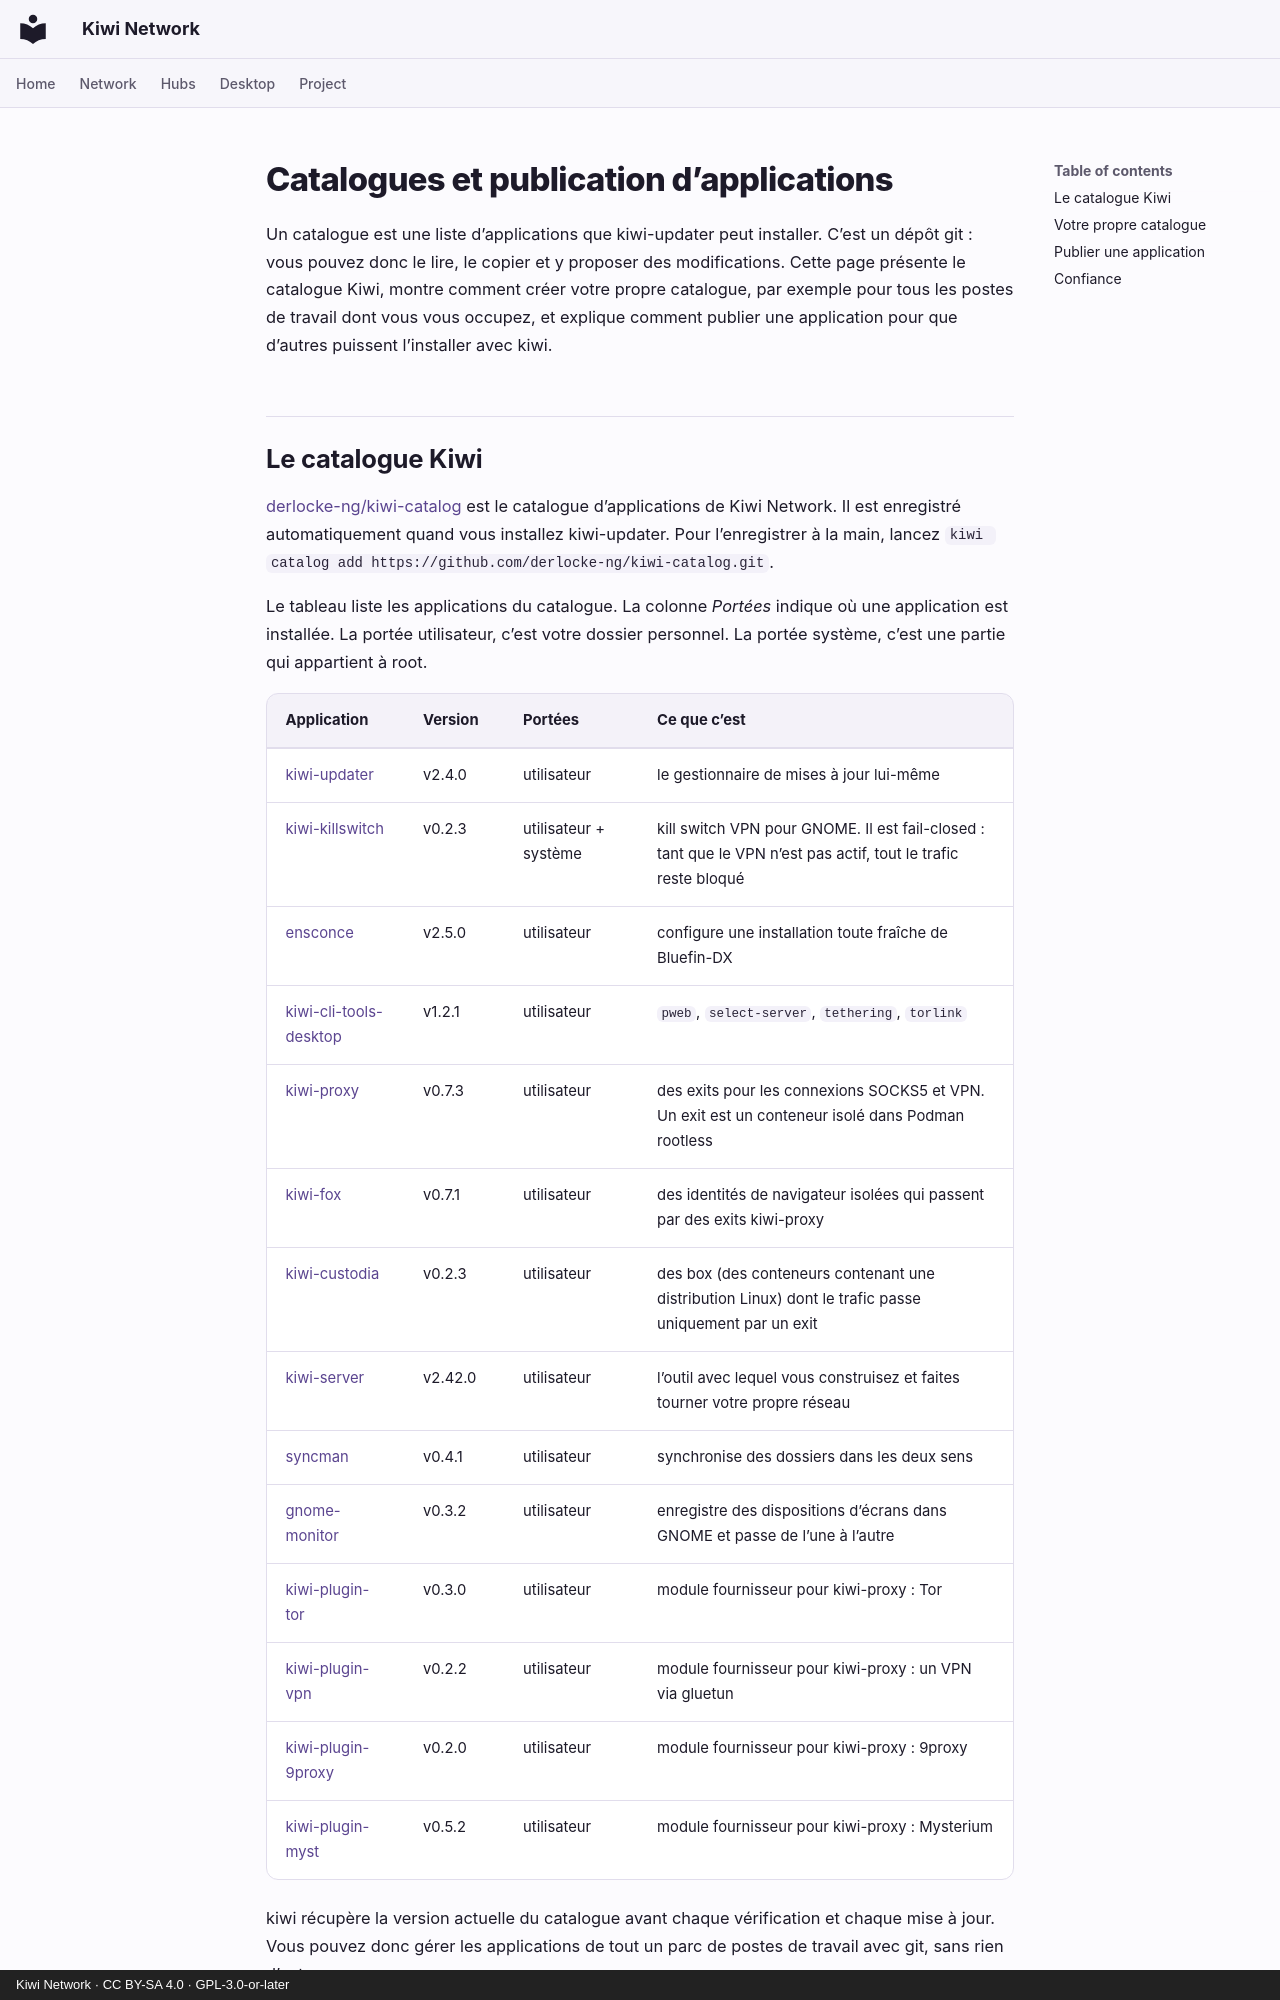

repository: derlocke-ng/kiwi-network · page: desktop/catalogs.fr/index.html · generator: mkdocs · copyright: Kiwi Network · CC BY-SA 4.0 · GPL-3.0-or-later

# Catalogues et publication d’applications

Un catalogue est une liste d’applications que kiwi-updater peut installer.
C’est un dépôt git : vous pouvez donc le lire, le copier et y proposer des
modifications. Cette page présente le catalogue Kiwi, montre comment créer
votre propre catalogue, par exemple pour tous les postes de travail dont vous
vous occupez, et explique comment publier une application pour que d’autres
puissent l’installer avec kiwi.
